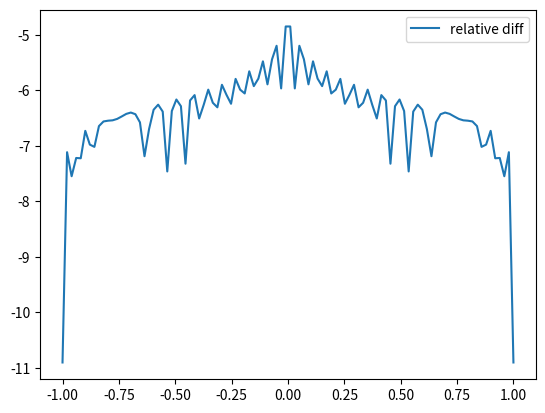

This chart was generated by the following Python code:
import numpy as np
import matplotlib.pyplot as plt
from scipy.fft import dct
from numpy.polynomial.chebyshev import chebval


def func(x, beta=0.01, eps=1e-4):
    return 1 + np.exp(-beta * np.sqrt(x**2 + eps**2))



def cheby_from_dct(f, N):

    j = np.arange(N + 1)
    x = np.cos(np.pi * j / N)
    fx = f(x)

    # Use the dct (discrete cosine transform) to get
    # the chebyshev nodes.
    c_fourier = dct(fx, type=1)
    cvec = np.zeros(N + 1, like=c_fourier)
    cvec = c_fourier / N
    cvec[0] /= 2
    cvec[N] /= 2
    cvec[1::2] = 0

    return cvec[np.nonzero(cvec)]

def reconstruct_even(x, coeffs):
    # Reconstructs the chebyshev coefficients under the assumption
    # that all odd powers are zero

    res = np.zeros((x.size, coeffs.size))
    res[:, 0] = np.ones_like(x)
    res[:, 1] = 2 * x**2 - 1
    for i in range(2, coeffs.size):
        res[:, i] = 2 * (2*x**2 - 1) * res[:, i-1] - res[:, i-2]

    return np.einsum("ij, j->i", res, coeffs)

def rel_diff(a, b, eps=1e-10):
    return np.abs(a - b) / (eps + np.abs( a + b))
def main():
    x = np.linspace(-1, 1, 100)

    N = 100
    c = cheby_from_dct(func, N)

    y_approx = reconstruct_even(x, c)
    print(c)

    plt.plot(x,np.log10( rel_diff(func(x, eps=0), y_approx)), label='relative diff')
    # plt.plot(x, func(x, eps=0), label=' exact')
    # plt.plot(x, y_approx, label='approx', marker="+")
    plt.legend()
    plt.show()
if __name__ == '__main__':
    main()
